Run: headless pygame with SDL's dummy video driver; simulated clock (each Clock.tick advances the game by its frame time, no real sleeping); random seed 0; keys injected as events and as key.get_pressed() state; no mouse input.
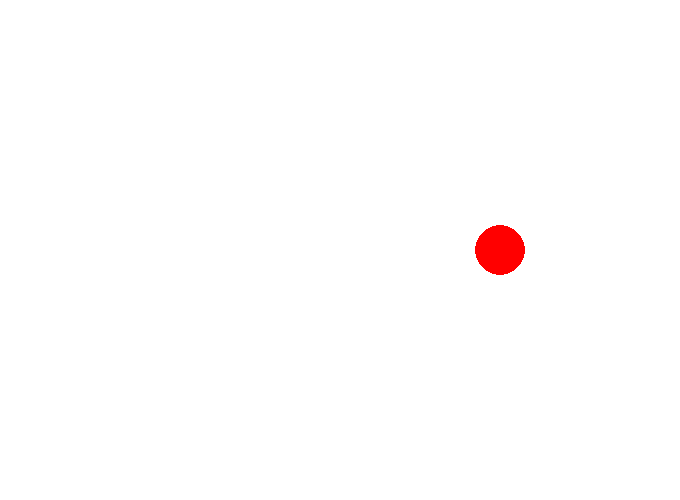
Frame 1 of 4 · flips 1–60 · no input
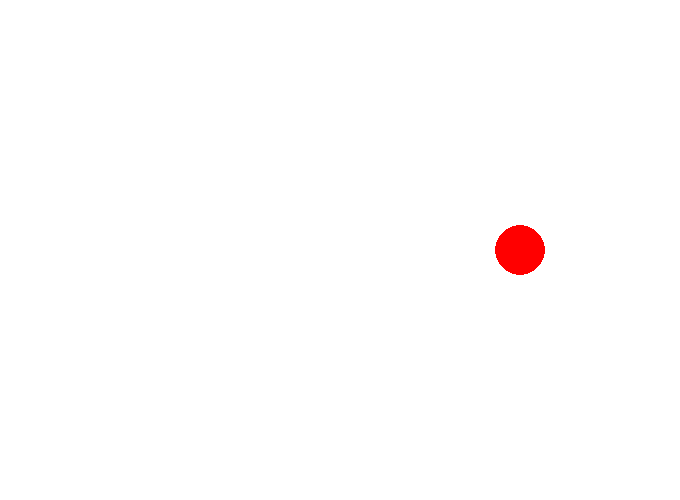
Frame 2 of 4 · flips 61–180 · tapped SPACE, RETURN · held RIGHT (→), D
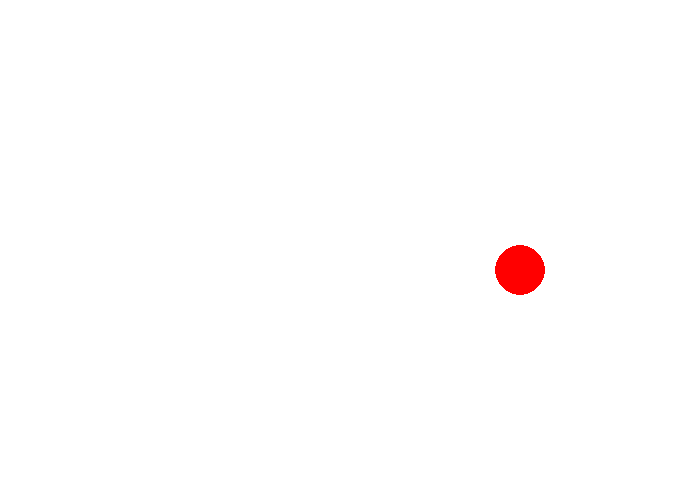
Frame 3 of 4 · flips 181–300 · held DOWN (↓), S
Frame 4 of 4 · flips 301–420 · held LEFT (←), A, UP (↑), W · screen same as frame 1, image omitted

The pygame program that drew these frames:

import pygame
import sys

pygame.init()

red = (255, 0, 0)
white = (255, 255, 255)
speed = 20
radius = 25
width, height = 680, 500
screen = pygame.display.set_mode((width, height))
ball_pos = [500, 250]
while True:
    for event in pygame.event.get():
        if event.type == pygame.QUIT:
            pygame.quit()
            sys.exit()
        if event.type == pygame.KEYDOWN:
            if event.key == pygame.K_LEFT:
                ball_pos[0] = max(ball_pos[0]-speed,radius)
            if event.key == pygame.K_RIGHT:
                ball_pos[0] = min(ball_pos[0]+speed,width-radius)
            if event.key == pygame.K_UP:
                ball_pos[1] = max(ball_pos[1]-speed,radius)
            if event.key == pygame.K_DOWN:
                ball_pos[1] = min(ball_pos[1]+speed,height-radius)
    screen.fill(white)

    
    pygame.draw.circle(screen, red, ball_pos, 25)  

        
   
    pygame.display.flip()
